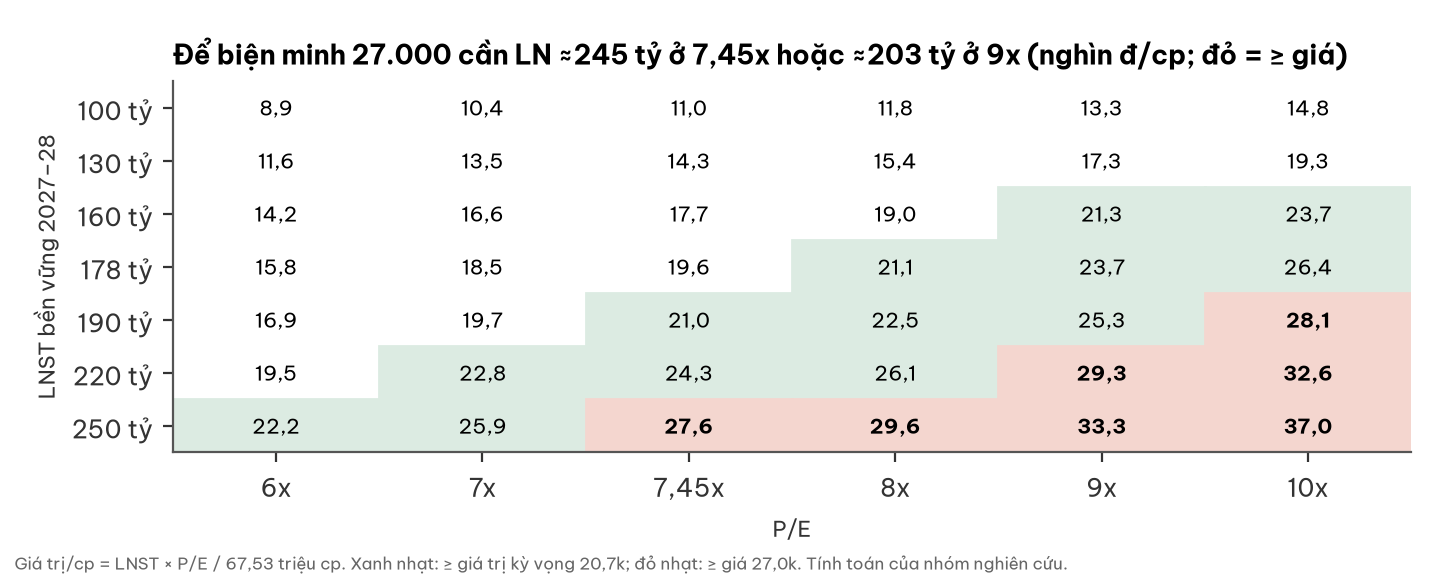

The file beside this chart, header and first rows:
lnst, 6.0, 7.0, 7.45, 8.0, 9.0, 10.0
100, 8.885, 10.37, 11.03, 11.85, 13.33, 14.81
130, 11.55, 13.48, 14.34, 15.4, 17.33, 19.25
160, 14.22, 16.59, 17.65, 18.96, 21.33, 23.69
178, 15.82, 18.45, 19.64, 21.09, 23.72, 26.36
190, 16.88, 19.7, 20.96, 22.51, 25.32, 28.14
220, 19.55, 22.81, 24.27, 26.06, 29.32, 32.58
250, 22.21, 25.92, 27.58, 29.62, 33.32, 37.02
